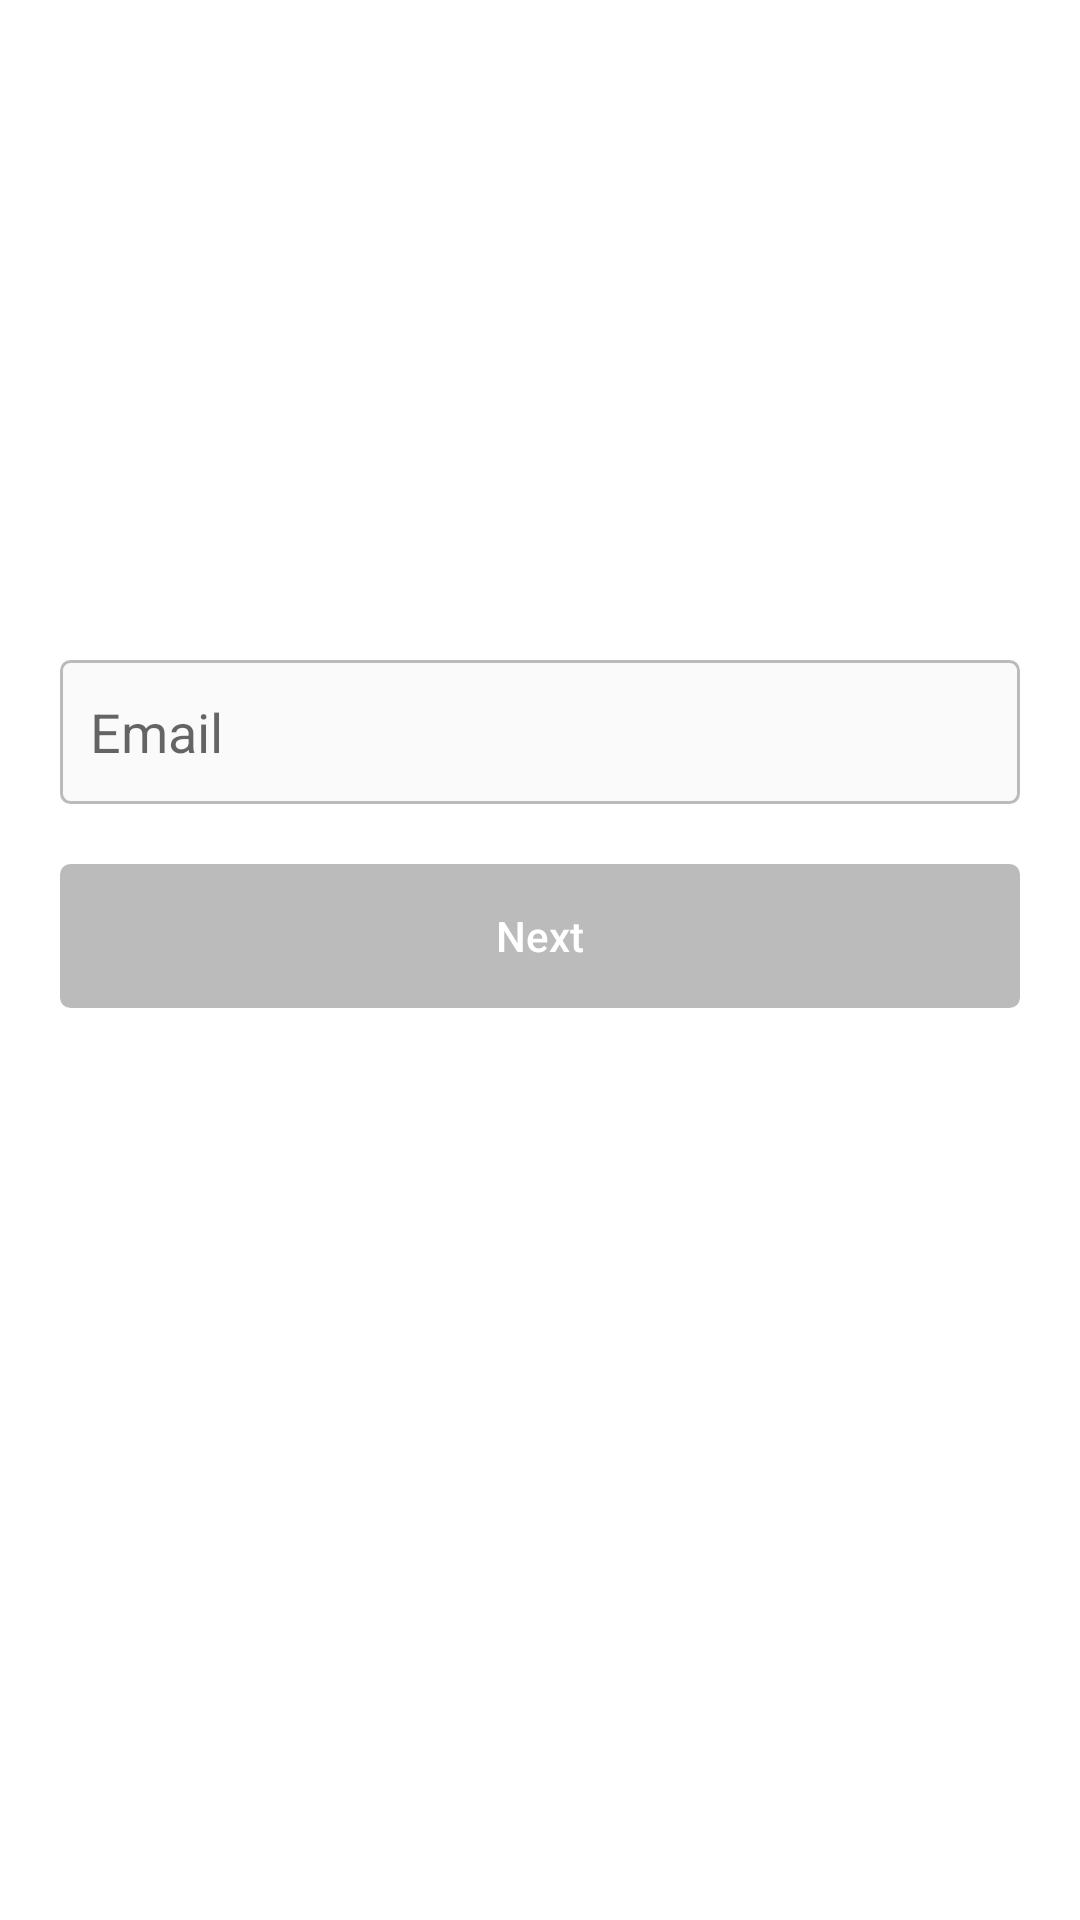

This screen was rendered from an Android layout file. Write that file and the resources it references.
<!-- AndroidManifest.xml: application theme Theme.Gallery -->
<!-- res/layout/fragment_register_email.xml -->
<?xml version="1.0" encoding="utf-8"?>
<androidx.constraintlayout.widget.ConstraintLayout xmlns:android="http://schemas.android.com/apk/res/android"
                                                   xmlns:app="http://schemas.android.com/apk/res-auto"
                                                   xmlns:tools="http://schemas.android.com/tools" android:layout_width="match_parent"
                                                   android:layout_height="match_parent">

    <ImageView
            android:id="@+id/person_image"
            android:layout_width="150dp"
            android:layout_height="150dp"
            android:layout_marginTop="50dp"
            android:src="@drawable/person"
            app:layout_constraintEnd_toEndOf="parent"
            app:layout_constraintStart_toStartOf="parent"
            app:layout_constraintTop_toTopOf="parent" tools:ignore="ContentDescription"/>

    <EditText
            android:id="@+id/email_input"
            style="@style/big_input"
            android:hint="@string/email"
            android:inputType="textEmailAddress"
            app:layout_constraintStart_toStartOf="parent"
            app:layout_constraintTop_toBottomOf="@id/person_image" tools:ignore="Autofill" android:minHeight="48dp"/>

    <Button
            android:id="@+id/next_btn"
            style="@style/big_btn"
            android:text="@string/next"
            app:layout_constraintStart_toStartOf="parent"
            app:layout_constraintTop_toBottomOf="@id/email_input"/>

</androidx.constraintlayout.widget.ConstraintLayout>
<!-- resources referenced by this layout -->
<resources>
  <string name="email">Email</string>
  <string name="next">Next</string>
  <style name="big_btn" parent="big_input">
          <item name="android:background">@drawable/btn_bg</item>
          <item name="android:textColor">@color/btn_color</item>
          <item name="android:textAllCaps">false</item>
          <item name="android:stateListAnimator">@animator/btn_animator</item>
      </style>
  <style name="big_input">
          <item name="android:layout_width">match_parent</item>
          <item name="android:layout_height">wrap_content</item>
          <item name="android:layout_marginStart">20dp</item>
          <item name="android:layout_marginEnd">20dp</item>
          <item name="android:layout_marginTop">20dp</item>
          <item name="android:background">@drawable/big_input_bg</item>
          <item name="android:padding">10dp</item>
      </style>
  <style name="Theme.Gallery" parent="Theme.MaterialComponents.DayNight.NoActionBar">
          <item name="colorPrimary">@color/purple_500</item>
          <item name="colorPrimaryVariant">@color/purple_700</item>
          <item name="colorOnPrimary">@color/white</item>
          <item name="colorSecondary">@color/teal_200</item>
          <item name="colorSecondaryVariant">@color/teal_700</item>
          <item name="colorOnSecondary">@color/black</item>
      </style>
  <!-- drawable btn_bg (drawable) -->
  <?xml version="1.0" encoding="utf-8"?>
  <selector xmlns:android="http://schemas.android.com/apk/res/android">
      <item android:state_enabled="true">
          <shape>
              <stroke android:color="@color/grey" android:width="1dp"/>
              <corners android:radius="3dp"/>
              <solid android:color="@color/grey"/>
          </shape>
      </item>
      <item android:state_enabled="false">
          <shape>
              <stroke android:color="@color/blue" android:width="1dp"/>
              <corners android:radius="3dp"/>
              <solid android:color="@color/white"/>
          </shape>
      </item>
  </selector>
  <!-- drawable big_input_bg (drawable) -->
  <?xml version="1.0" encoding="utf-8"?>
  <selector xmlns:android="http://schemas.android.com/apk/res/android">
      <item>
          <shape>
              <stroke android:color="@color/grey" android:width="1dp"/>
              <corners android:radius="3dp"/>
              <solid android:color="@color/whiteish"/>
          </shape>
      </item>
  </selector>
  <color name="purple_500">#FF6200EE</color>
  <color name="purple_700">#FF3700B3</color>
  <color name="white">#FFFFFFFF</color>
  <color name="teal_200">#FF03DAC5</color>
  <color name="teal_700">#FF018786</color>
  <color name="black">#FF000000</color>
  <color name="grey">#BBB</color>
  <color name="blue">#3897F0</color>
  <color name="whiteish">#FAFAFA</color>
</resources>
